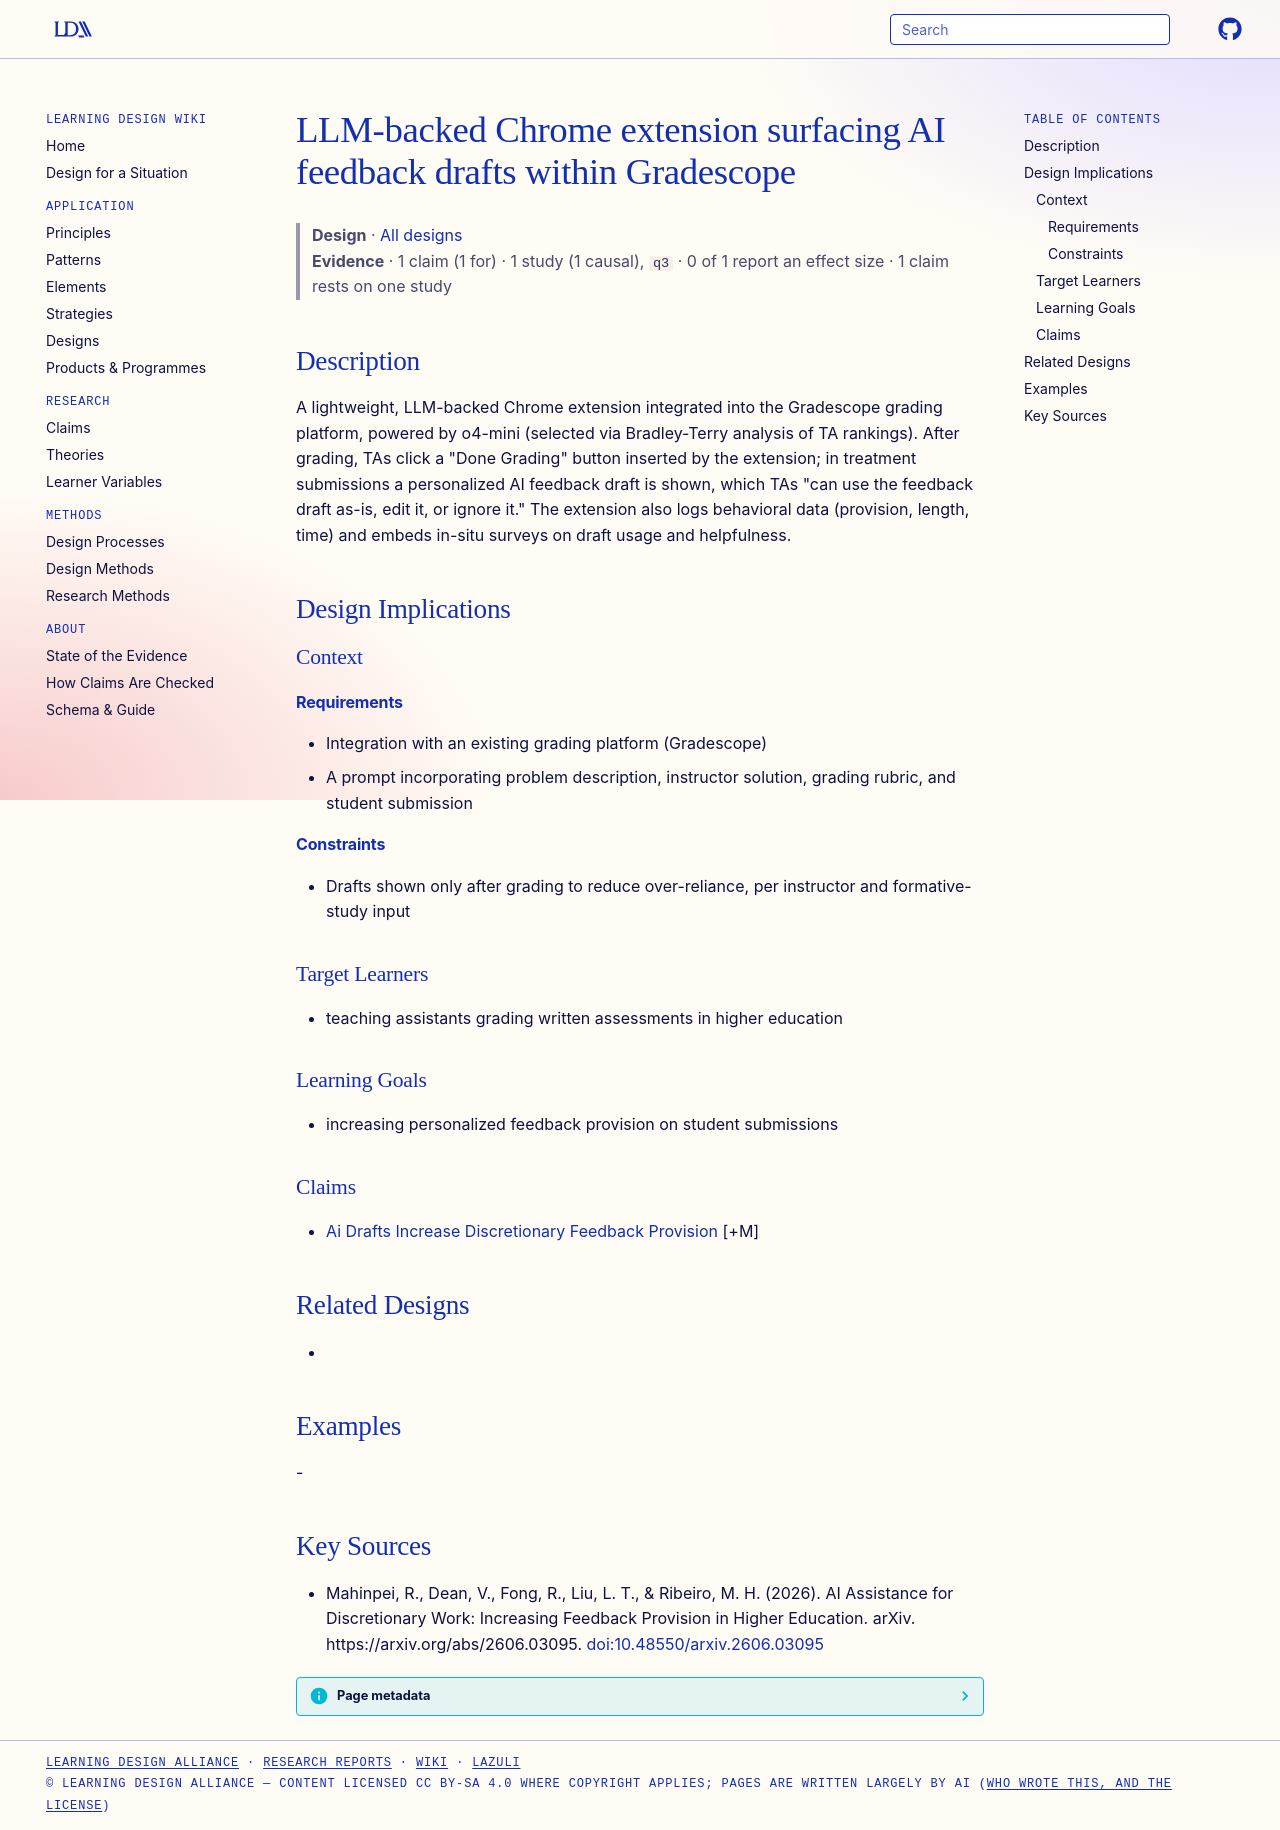

repository: Learning-Design-Alliance/learning-wiki · page: designs/llm-chrome-extension-gradescope-feedback-drafts/index.html · generator: mkdocs

---
type: design
id: llm-chrome-extension-gradescope-feedback-drafts
title: LLM-backed Chrome extension surfacing AI feedback drafts within Gradescope
description: A lightweight, LLM-backed Chrome extension integrated into the Gradescope grading platform, powered by o4-mini (selected via Bradley-Terry analysis of TA rankings).
status: review
generated:
  by: "process:settle-candidates"
  at: 2026-10-10
sources:
  - id: mahinpei-2026
    resource: "https://arxiv.org/abs/2606.03095"
    title: "Mahinpei, R., Dean, V., Fong, R., Liu, L. T., & Ribeiro, M. H. (2026). AI Assistance for Discretionary Work: Increasing Feedback Provision in Higher Education. arXiv. https://arxiv.org/abs/2606.03095"
    author: "Mahinpei, R., Dean, V., Fong, R., Liu, L. T., & Ribeiro, M. H"
---

# LLM-backed Chrome extension surfacing AI feedback drafts within Gradescope

> **Design** · [All designs](index.md)
> **Evidence** · 1 claim (1 for) · 1 study (1 causal), `q3` · 0 of 1 report an effect size · 1 claim rests on one study

## Description
A lightweight, LLM-backed Chrome extension integrated into the Gradescope grading platform, powered by o4-mini (selected via Bradley-Terry analysis of TA rankings). After grading, TAs click a "Done Grading" button inserted by the extension; in treatment submissions a personalized AI feedback draft is shown, which TAs "can use the feedback draft as-is, edit it, or ignore it." The extension also logs behavioral data (provision, length, time) and embeds in-situ surveys on draft usage and helpfulness.

## Design Implications

### Context
#### Requirements
- Integration with an existing grading platform (Gradescope)
- A prompt incorporating problem description, instructor solution, grading rubric, and student submission
#### Constraints
- Drafts shown only after grading to reduce over-reliance, per instructor and formative-study input

### Target Learners
- teaching assistants grading written assessments in higher education

### Learning Goals
- increasing personalized feedback provision on student submissions

### Claims
- [Ai Drafts Increase Discretionary Feedback Provision](../claims/ai-drafts-increase-discretionary-feedback-provision.md) [+M]

## Related Designs
- 

## Examples
-

## Key Sources
- Mahinpei, R., Dean, V., Fong, R., Liu, L. T., & Ribeiro, M. H. (2026). AI Assistance for Discretionary Work: Increasing Feedback Provision in Higher Education. arXiv. https://arxiv.org/abs/2606.03095. [doi:10.48550/arxiv.2606.03095](https://doi.org/10.48550/arxiv.2606.03095)
